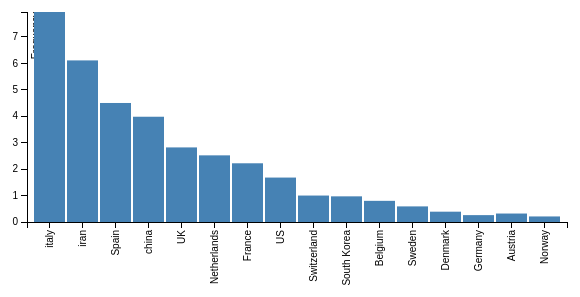
D3 v3 page, settled after 360 driven frames (6 s of simulated time); the page loaded 1 data file(s).



var margin = {top: 20, right: 20, bottom: 70, left: 40},
    width = 600 - margin.left - margin.right,
    height = 300 - margin.top - margin.bottom;


// set the ranges
var x = d3.scale.ordinal().rangeRoundBands([0, width], .05);

var y = d3.scale.linear().range([height, 0]);

// define the axis
var xAxis = d3.svg.axis()
    .scale(x)
    .orient("bottom")


var yAxis = d3.svg.axis()
    .scale(y)
    .orient("left")
    .ticks(10);


// add the SVG element
var svg = d3.select("body").append("svg")
    .attr("width", width + margin.left + margin.right)
    .attr("height", height + margin.top + margin.bottom)
  .append("g")
    .attr("transform", 
          "translate(" + margin.left + "," + margin.top + ")");


// load the data
d3.json("data.json", function(error, data) {

    data.forEach(function(d) {
        d.Letter = d.Letter ;
        d.Freq = +d.Freq ;
    });
	
  // scale the range of the data
  x.domain(data.map(function(d) { return d.Letter; }));
  y.domain([0, d3.max(data, function(d) { return d.Freq; })]);

  // add axis
  svg.append("g")
      .attr("class", "x axis")
      .attr("transform", "translate(0," + height + ")")
      .call(xAxis)
    .selectAll("text")
      .style("text-anchor", "end")
      .attr("dx", "-.8em")
      .attr("dy", "-.55em")
      .attr("transform", "rotate(-90)" );

  svg.append("g")
      .attr("class", "y axis")
      .call(yAxis)
    .append("text")
      .attr("transform", "rotate(-90)")
      .attr("y", 5)
      .attr("dy", ".71em")
      .style("text-anchor", "end")
      .text("Frequency");


  // Add bar chart
  svg.selectAll("bar")
      .data(data)
    .enter().append("rect")
      .attr("class", "bar")
      .attr("x", function(d) { return x(d.Letter); })
      .attr("width", x.rangeBand())
      .attr("y", function(d) { return y(d.Freq); })
      .attr("height", function(d) { return height - y(d.Freq); });

});



### data: data.json
[
 {
  "Letter": "italy",
  "Freq": 7.94
 },
 {
  "Letter": "iran",
  "Freq": 6.11
 },
 {
  "Letter": "Spain",
  "Freq": 4.5
 },
 {
  "Letter": "china",
  "Freq": 3.98
 },
 {
  "Letter": "UK",
  "Freq": 2.82
 },
 {
  "Letter": "Netherlands",
  "Freq": 2.52
 },
 {
  "Letter": "France",
  "Freq": 2.22
 },
 {
  "Letter": "US",
  "Freq": 1.68
 },
 "... 8 more items"
]